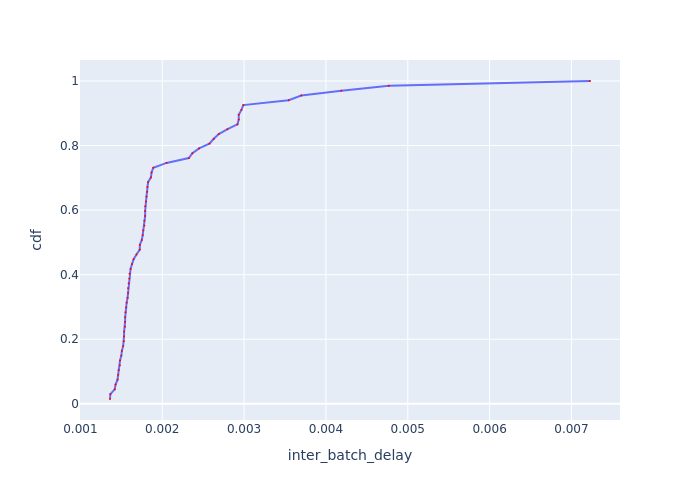

Source data for this figure (header and first rows):
Batch Id, inter_batch_delay, cdf
60, 0.001362, 0.01493
31, 0.001366, 0.02985
16, 0.001419, 0.04478
51, 0.00143, 0.0597
2, 0.001454, 0.07463
59, 0.001461, 0.08955
20, 0.001467, 0.1045
17, 0.001482, 0.1194
19, 0.001484, 0.1343
32, 0.0015, 0.1493
8, 0.001507, 0.1642
54, 0.001522, 0.1791
10, 0.00153, 0.194
53, 0.001533, 0.209
5, 0.001534, 0.2239
22, 0.001544, 0.2388
28, 0.001546, 0.2537
29, 0.001547, 0.2687
1, 0.001551, 0.2836
26, 0.00156, 0.2985
25, 0.001565, 0.3134
13, 0.001577, 0.3284
56, 0.001582, 0.3433
14, 0.001583, 0.3582
7, 0.00159, 0.3731
11, 0.001598, 0.3881
34, 0.0016, 0.403
38, 0.001613, 0.4179
4, 0.001631, 0.4328
35, 0.00165, 0.4478
50, 0.001685, 0.4627
39, 0.001725, 0.4776
23, 0.001727, 0.4925
9, 0.00175, 0.5075
52, 0.001761, 0.5224
15, 0.001768, 0.5373
12, 0.001782, 0.5522
37, 0.001782, 0.5672
58, 0.001791, 0.5821
30, 0.001791, 0.597
55, 0.001793, 0.6119
36, 0.001801, 0.6269
6, 0.001808, 0.6418
18, 0.001816, 0.6567
27, 0.001819, 0.6716
33, 0.001827, 0.6866
3, 0.001862, 0.7015
24, 0.001869, 0.7164
21, 0.001891, 0.7313
40, 0.002052, 0.7463
49, 0.002325, 0.7612
62, 0.002369, 0.7761
61, 0.00245, 0.791
57, 0.002577, 0.806
63, 0.00263, 0.8209
66, 0.002691, 0.8358
65, 0.002797, 0.8507
64, 0.002919, 0.8657
43, 0.002935, 0.8806
45, 0.002935, 0.8955
... 7 more rows
